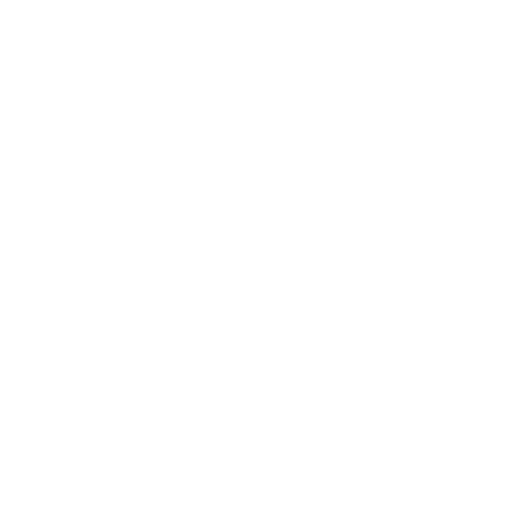
t = 0.00 s
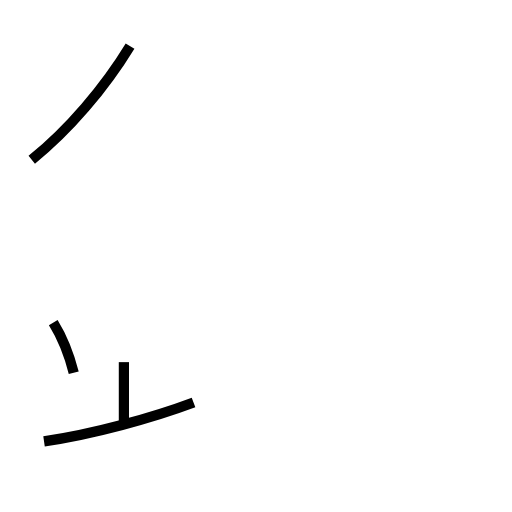
t = 1.23 s
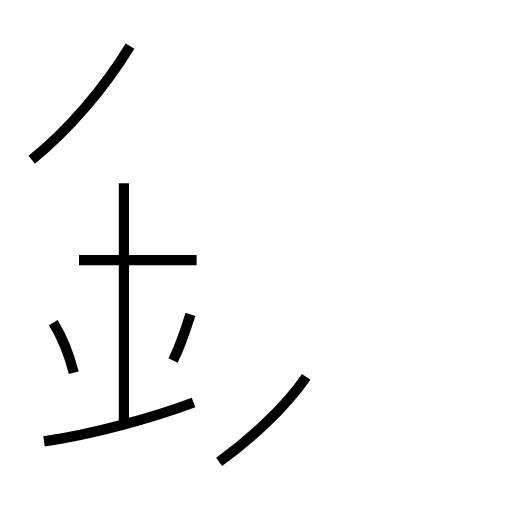
t = 2.60 s
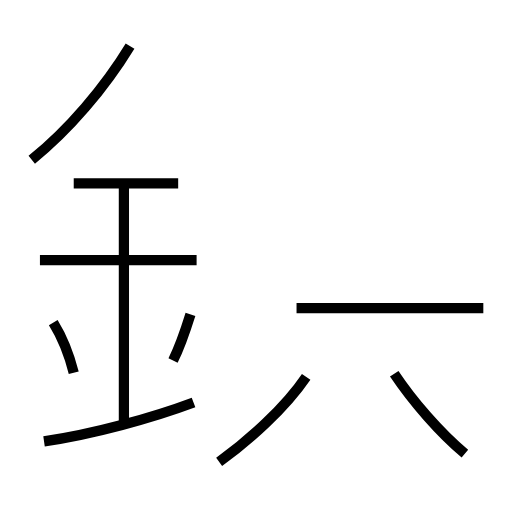
t = 3.88 s
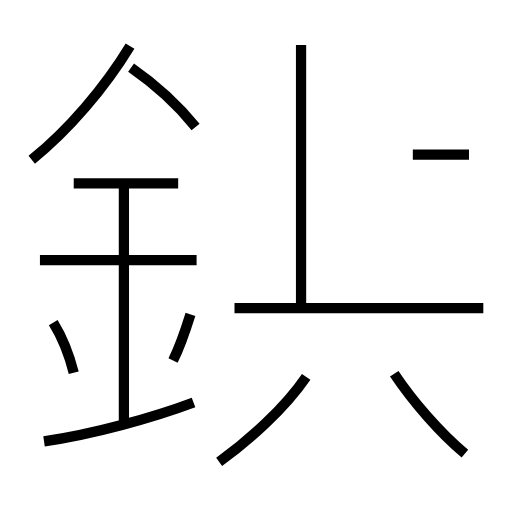
t = 5.25 s
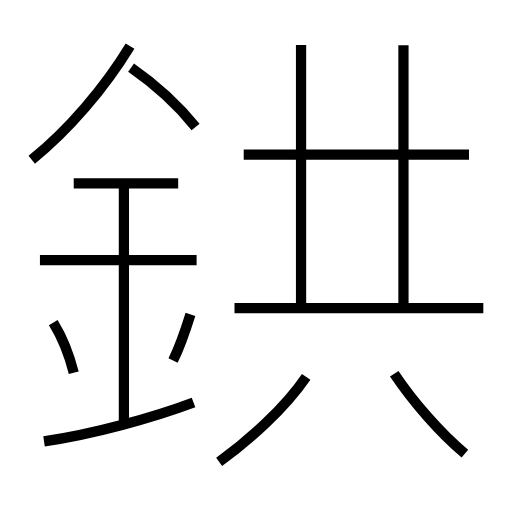
t = 6.51 s

The animated SVG that drew these frames (rendered in a browser with its animation timeline set to each time). Animation: 14 SMIL elements (animate=14); one cycle of 6.50 s.

<?xml version='1.0' encoding='utf-8'?>
<svg viewBox="0.0 -6.0 50.0 50.0" version="1.1" xmlns="http://www.w3.org/2000/svg"><rect x="-1000" y="-1000" width="2000" height="2000" stroke="white" fill="white" /><g style="fill:none;stroke:#000000;stroke-width:1"><path d="M 3.1 -28.4 C 6.7 -31.3 10.2 -35.4 12.7 -39.5 " transform="translate(0.0 38.0)" stroke-dasharray="14.743480756846328" stroke-dashoffset="14.743480756846328"><animate attributeName="stroke-dashoffset" from="14.743480756846328" to="0" dur="0.44230442270538983s" begin="0s; anim_end.end" fill="freeze" id="anim0" /></path><path d="M 4.3 -0.9 C 9.1 -1.6 14.9 -3.2 18.9 -4.7 " transform="translate(0.0 38.0)" stroke-dasharray="15.11110775711" stroke-dashoffset="15.11110775711"><animate attributeName="stroke-dashoffset" from="15.11110775711" to="0" dur="0.4533332327133s" begin="anim0.end" fill="freeze" id="anim1" /></path><path d="M 7.2 -7.6 C 6.8 -9.2 6.0 -11.2 5.2 -12.5 " transform="translate(0.0 38.0)" stroke-dasharray="5.309813519422821" stroke-dashoffset="5.309813519422821"><animate attributeName="stroke-dashoffset" from="5.309813519422821" to="0" dur="0.15929440558268462s" begin="anim1.end" fill="freeze" id="anim2" /></path><path d="M 12.1 -2.8 L 12.1 -26.1 " transform="translate(0.0 38.0)" stroke-dasharray="23.3" stroke-dashoffset="23.3"><animate attributeName="stroke-dashoffset" from="23.3" to="0" dur="0.699s" begin="anim2.end" fill="freeze" id="anim3" /></path><path d="M 16.9 -8.8 C 17.5 -10.0 18.1 -11.7 18.6 -13.3 " transform="translate(0.0 38.0)" stroke-dasharray="4.81498989954837" stroke-dashoffset="4.81498989954837"><animate attributeName="stroke-dashoffset" from="4.81498989954837" to="0" dur="0.14444969698645108s" begin="anim3.end" fill="freeze" id="anim4" /></path><path d="M 21.4 1.1 C 24.2 -0.9 27.8 -4.1 29.9 -7.2 " transform="translate(0.0 38.0)" stroke-dasharray="11.93454037295876" stroke-dashoffset="11.93454037295876"><animate attributeName="stroke-dashoffset" from="11.93454037295876" to="0" dur="0.3580362111887628s" begin="anim4.end" fill="freeze" id="anim5" /></path><path d="M 19.2 -18.6 L 3.9 -18.6 " transform="translate(0.0 38.0)" stroke-dasharray="15.299999999999999" stroke-dashoffset="15.299999999999999"><animate attributeName="stroke-dashoffset" from="15.299999999999999" to="0" dur="0.45899999999999996s" begin="anim5.end" fill="freeze" id="anim6" /></path><path d="M 17.4 -26.1 L 7.2 -26.1 " transform="translate(0.0 38.0)" stroke-dasharray="10.2" stroke-dashoffset="10.2"><animate attributeName="stroke-dashoffset" from="10.2" to="0" dur="0.306s" begin="anim6.end" fill="freeze" id="anim7" /></path><path d="M 45.4 0.3 C 43.0 -1.7 40.3 -4.8 38.5 -7.5 " transform="translate(0.0 38.0)" stroke-dasharray="10.445109509359007" stroke-dashoffset="10.445109509359007"><animate attributeName="stroke-dashoffset" from="10.445109509359007" to="0" dur="0.3133532852807702s" begin="anim7.end" fill="freeze" id="anim8" /></path><path d="M 47.2 -13.9 L 22.9 -13.9 " transform="translate(0.0 38.0)" stroke-dasharray="24.300000000000004" stroke-dashoffset="24.300000000000004"><animate attributeName="stroke-dashoffset" from="24.300000000000004" to="0" dur="0.7290000000000001s" begin="anim8.end" fill="freeze" id="anim9" /></path><path d="M 19.1 -31.6 C 17.5 -33.6 15.1 -35.8 12.8 -37.4 " transform="translate(0.0 38.0)" stroke-dasharray="8.589881603654437" stroke-dashoffset="8.589881603654437"><animate attributeName="stroke-dashoffset" from="8.589881603654437" to="0" dur="0.2576964481096331s" begin="anim9.end" fill="freeze" id="anim10" /></path><path d="M 29.4 -14.2 L 29.4 -39.6 " transform="translate(0.0 38.0)" stroke-dasharray="25.400000000000002" stroke-dashoffset="25.400000000000002"><animate attributeName="stroke-dashoffset" from="25.400000000000002" to="0" dur="0.762s" begin="anim10.end" fill="freeze" id="anim11" /></path><path d="M 45.8 -28.9 L 23.8 -28.9 " transform="translate(0.0 38.0)" stroke-dasharray="21.999999999999996" stroke-dashoffset="21.999999999999996"><animate attributeName="stroke-dashoffset" from="21.999999999999996" to="0" dur="0.6599999999999999s" begin="anim11.end" fill="freeze" id="anim12" /></path><path d="M 39.4 -14.2 L 39.4 -39.6" transform="translate(0.0 38.0)" stroke-dasharray="25.400000000000002" stroke-dashoffset="25.400000000000002"><animate attributeName="stroke-dashoffset" from="25.400000000000002" to="0" dur="0.762s" begin="anim12.end" fill="freeze" id="anim_end" /></path></g></svg>
